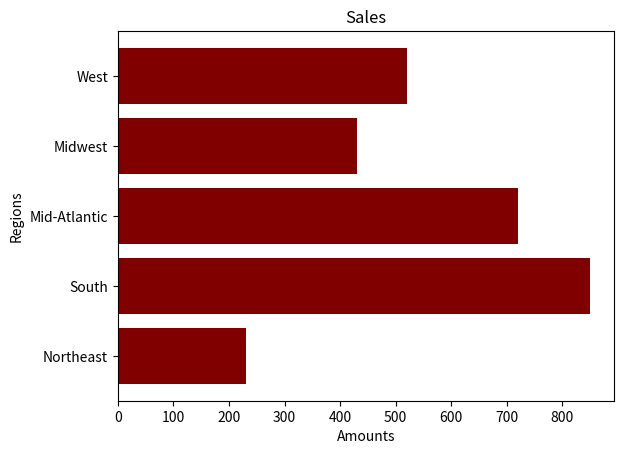

Reproduce this figure in Python.
"""Class: CS230--Section 1 
[redacted]
Description: (Give a brief description for Exercise name--See below)
I pledge that I have completed the programming assignment independently.
I have not copied the code from a student or any source.
I have not given my code to any student. """
import matplotlib.pyplot as plt

data = {'Northeast': 230, 'South': 850, 'Mid-Atlantic': 720, 'Midwest': 430, 'West': 520}
days = list(data.keys())
values = list(data.values())
plt.xlabel('Amounts')
plt.ylabel('Regions')
plt.title('Sales')
plt.barh(days, values, color='maroon')
plt.show()
